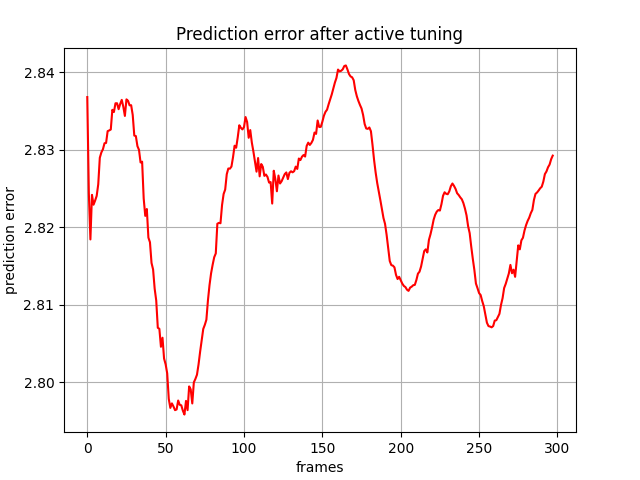

The table this chart was drawn from, first rows:
, 0
0, 2.837
1, 2.824
2, 2.818
3, 2.824
4, 2.823
5, 2.823
6, 2.824
7, 2.826
8, 2.829
9, 2.83
10, 2.83
11, 2.831
12, 2.831
13, 2.832
14, 2.832
15, 2.833
16, 2.835
17, 2.835
18, 2.836
19, 2.836
20, 2.835
21, 2.836
22, 2.836
23, 2.836
24, 2.834
25, 2.836
26, 2.836
27, 2.836
28, 2.836
29, 2.834
30, 2.832
31, 2.832
32, 2.83
33, 2.83
34, 2.828
35, 2.828
36, 2.824
37, 2.821
38, 2.822
39, 2.819
40, 2.818
41, 2.815
42, 2.815
43, 2.812
44, 2.811
45, 2.807
46, 2.807
47, 2.805
48, 2.806
49, 2.803
50, 2.802
51, 2.801
52, 2.798
53, 2.797
54, 2.797
55, 2.797
56, 2.796
57, 2.796
58, 2.798
59, 2.797
... 238 more rows
